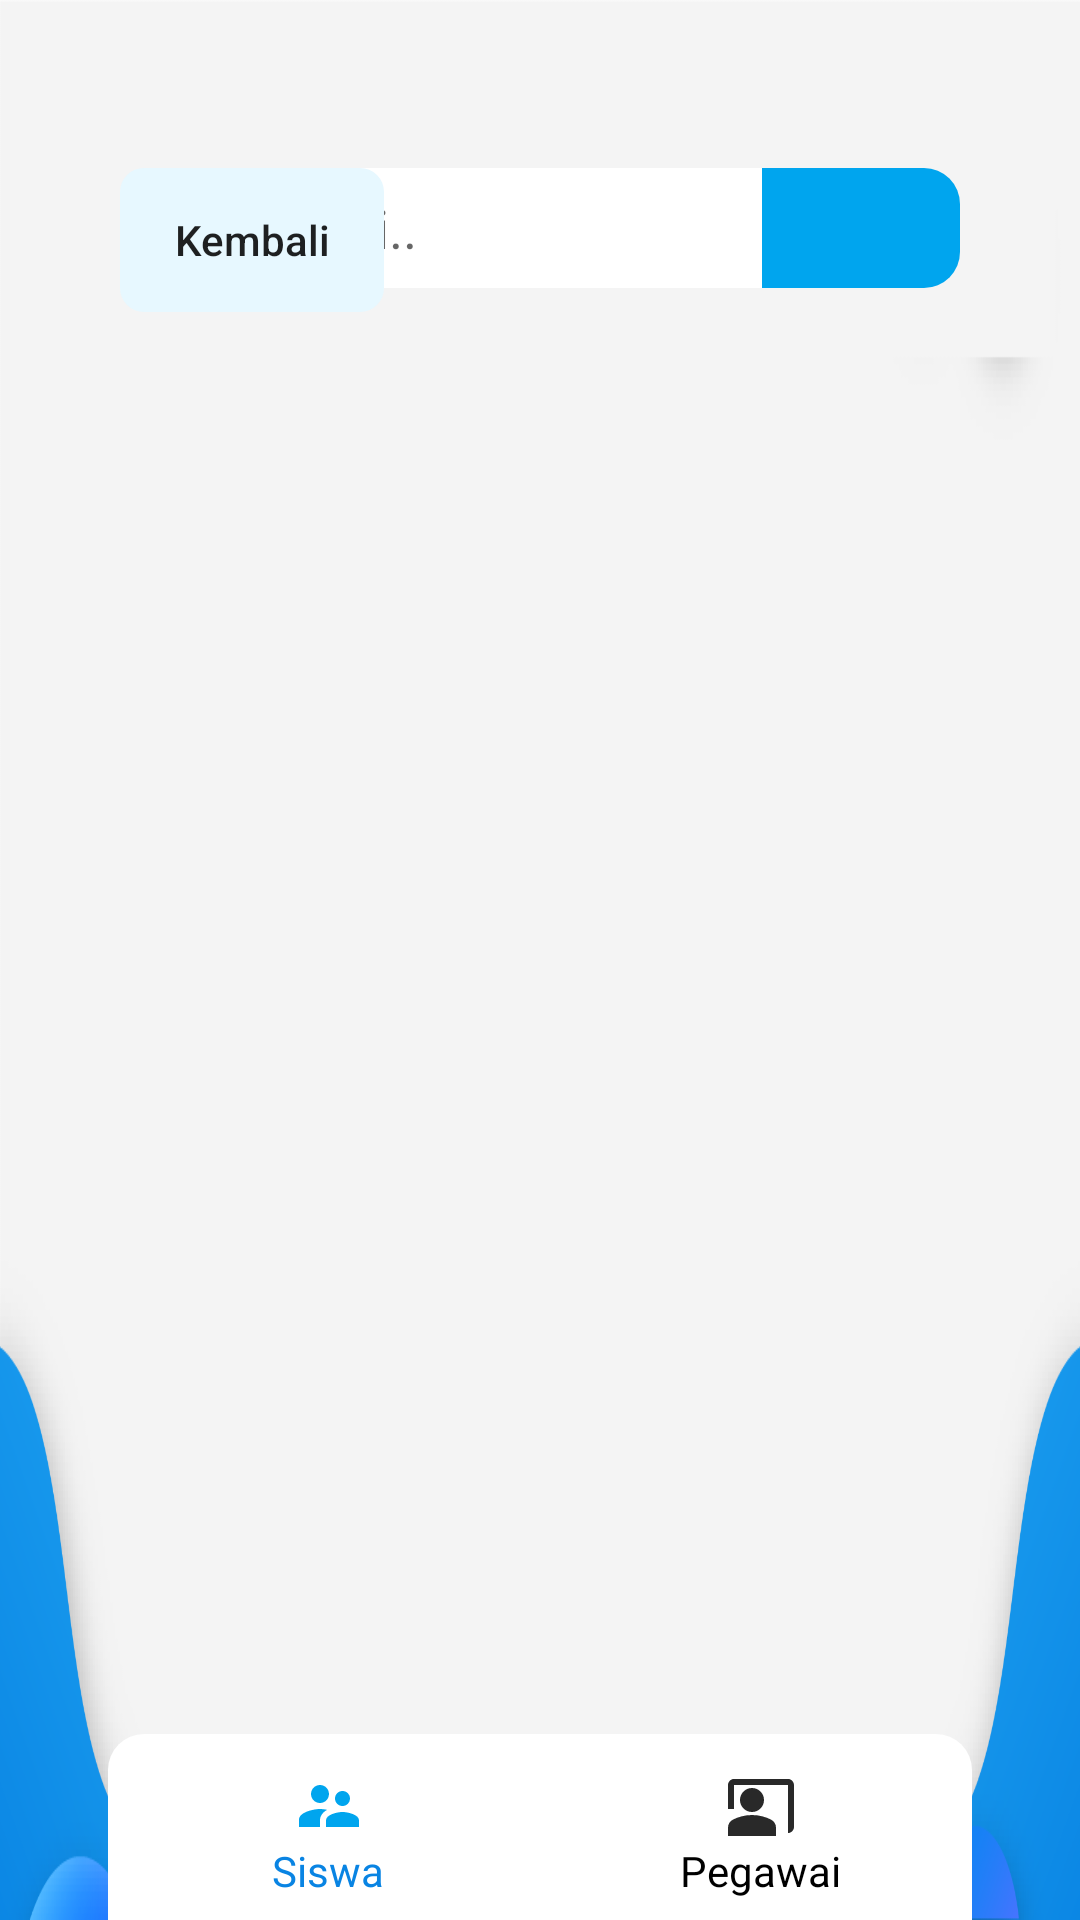

Write the Android layout XML for this screen, with the resource values it uses.
<!-- AndroidManifest.xml: application theme AppTheme -->
<!-- res/layout/activity_user_list.xml -->
<?xml version="1.0" encoding="utf-8"?>
<androidx.constraintlayout.widget.ConstraintLayout xmlns:android="http://schemas.android.com/apk/res/android"
    xmlns:app="http://schemas.android.com/apk/res-auto"
    xmlns:tools="http://schemas.android.com/tools"
    android:id="@+id/container"
    android:background="@drawable/user_bg"
    android:layout_width="match_parent"
    android:layout_height="match_parent"
    android:paddingTop="?attr/actionBarSize">

    <TextView
        android:id="@+id/textView"
        android:layout_width="wrap_content"
        android:layout_height="wrap_content"
        android:fontFamily="@font/lato_bold"
        android:text="Daftar Siswa Magang"
        android:textColor="@color/text_color_header"
        android:textSize="28sp"
        android:textStyle="bold"
        app:layout_constraintEnd_toEndOf="parent"
        app:layout_constraintStart_toStartOf="parent"
        app:layout_constraintTop_toTopOf="parent" />

    <Button
        android:id="@+id/btn_bck"
        android:layout_height="wrap_content"
        android:layout_width="wrap_content"
        android:layout_marginStart="40dp"
        android:background="@drawable/rounded_button"
        android:drawableStart="@drawable/ic_back"
        android:drawablePadding="4dp"
        android:drawableTint="@color/black"
        android:outlineProvider="none"
        android:paddingLeft="12dp"
        android:paddingRight="12dp"
        android:text="Kembali"
        android:textAllCaps="false"
        android:textSize="14sp"
        app:layout_constraintStart_toStartOf="parent"
        tools:ignore="MissingConstraints" />

    <RelativeLayout
        android:layout_width="wrap_content"
        android:layout_height="350dp"
        android:paddingLeft="40dp"
        android:paddingRight="40dp"
        android:layout_marginTop="10dp"
        app:layout_constraintTop_toBottomOf="@+id/btn_bck"
        tools:ignore="MissingConstraints">

        <androidx.recyclerview.widget.RecyclerView
            android:id="@+id/recyclermodules"
            android:layout_width="match_parent"
            android:layout_height="wrap_content"
            android:layout_alignParentTop="true"
            android:layout_marginTop="0dp" />
    </RelativeLayout>

    <LinearLayout
        android:id="@+id/linearLayout2"
        android:layout_width="288dp"
        android:layout_height="62dp"
        android:background="@drawable/rounded_bg"
        android:orientation="horizontal"
        app:layout_constraintBottom_toBottomOf="parent"
        app:layout_constraintEnd_toEndOf="parent"
        app:layout_constraintStart_toStartOf="parent">

        <LinearLayout
            android:layout_width="147dp"
            android:layout_height="match_parent"
            android:orientation="vertical">

            <Space
                android:layout_width="match_parent"
                android:layout_height="12dp" />

            <ImageView
                android:id="@+id/imageView4"
                android:layout_width="match_parent"
                android:layout_height="wrap_content"
                app:srcCompat="@drawable/baseline_supervisor_account_24_active" />

            <TextView
                android:id="@+id/textView3"
                android:layout_width="match_parent"
                android:layout_height="wrap_content"
                android:gravity="center"
                android:text="Siswa"
                android:textColor="@color/colorPrimary" />
        </LinearLayout>

        <LinearLayout
            android:id="@+id/buttonEmployee"
            android:layout_width="match_parent"
            android:layout_height="match_parent"
            android:orientation="vertical">

            <Space
                android:layout_width="match_parent"
                android:layout_height="12dp" />

            <ImageView
                android:id="@+id/imageView6"
                android:layout_width="match_parent"
                android:layout_height="wrap_content"
                app:srcCompat="@drawable/baseline_co_present_24_nonactive" />

            <TextView
                android:id="@+id/textView4"
                android:layout_width="match_parent"
                android:layout_height="wrap_content"
                android:gravity="center"
                android:text="Pegawai"
                android:textColor="@color/black" />
        </LinearLayout>
    </LinearLayout>

    <LinearLayout
        android:layout_marginBottom="20dp"
        android:layout_marginRight="40dp"
        android:layout_width="250dp"
        android:layout_height="40dp"
        android:orientation="horizontal"
        app:layout_constraintEnd_toEndOf="parent"
        app:layout_constraintRight_toRightOf="@+id/textView"
        tools:ignore="MissingConstraints">

        <androidx.appcompat.widget.SearchView
            android:queryBackground="@android:color/transparent"
            app:queryBackground="@android:color/transparent"
            app:iconifiedByDefault="false"
            app:searchIcon="@null"
            android:paddingLeft="12dp"
            android:background="@drawable/bg_search_input"
            android:id="@+id/searchText"
            android:layout_width="184dp"
            android:layout_height="match_parent"
            android:width="220dp"
            android:inputType="text"
            app:defaultQueryHint="Cari.."  />

        <ImageButton
            android:tint="@color/white"
            android:src="@drawable/baseline_search_24"
            android:width="30dp"
            android:hint="Search"
            android:background="@drawable/bg_button_search"
            android:id="@+id/searchButton"
            android:layout_width="match_parent"
            android:layout_height="match_parent" />
    </LinearLayout>

</androidx.constraintlayout.widget.ConstraintLayout>
<!-- resources referenced by this layout -->
<resources>
  <color name="black">#000</color>
  <color name="colorPrimary">#0984e3</color>
  <color name="text_color_header">#323232</color>
  <color name="white">#FFF</color>
  <!-- drawable baseline_co_present_24_nonactive (drawable) -->
  <vector android:height="24dp" android:tint="#292929"
      android:viewportHeight="24" android:viewportWidth="24"
      android:width="24dp" xmlns:android="http://schemas.android.com/apk/res/android">
      <path android:fillColor="@android:color/white" android:pathData="M21,3H3C1.9,3 1,3.9 1,5v8h2V5h18v16c1.1,0 2,-0.9 2,-2V5C23,3.9 22.1,3 21,3z"/>
      <path android:fillColor="@android:color/white" android:pathData="M9,10m-4,0a4,4 0,1 1,8 0a4,4 0,1 1,-8 0"/>
      <path android:fillColor="@android:color/white" android:pathData="M15.39,16.56C13.71,15.7 11.53,15 9,15c-2.53,0 -4.71,0.7 -6.39,1.56C1.61,17.07 1,18.1 1,19.22V22h16v-2.78C17,18.1 16.39,17.07 15.39,16.56z"/>
  </vector>
  <!-- drawable baseline_supervisor_account_24_active (drawable) -->
  <vector android:height="24dp" android:tint="#00A5EE"
      android:viewportHeight="24" android:viewportWidth="24"
      android:width="24dp" xmlns:android="http://schemas.android.com/apk/res/android">
      <path android:fillColor="@android:color/white" android:pathData="M16.5,12c1.38,0 2.49,-1.12 2.49,-2.5S17.88,7 16.5,7C15.12,7 14,8.12 14,9.5s1.12,2.5 2.5,2.5zM9,11c1.66,0 2.99,-1.34 2.99,-3S10.66,5 9,5C7.34,5 6,6.34 6,8s1.34,3 3,3zM16.5,14c-1.83,0 -5.5,0.92 -5.5,2.75L11,19h11v-2.25c0,-1.83 -3.67,-2.75 -5.5,-2.75zM9,13c-2.33,0 -7,1.17 -7,3.5L2,19h7v-2.25c0,-0.85 0.33,-2.34 2.37,-3.47C10.5,13.1 9.66,13 9,13z"/>
  </vector>
  <!-- drawable bg_button_search (drawable) -->
  <shape xmlns:android="http://schemas.android.com/apk/res/android"
      android:shape="rectangle">
      <corners android:bottomRightRadius="12dp"
          android:topRightRadius="12dp"/>
      <solid android:color="#00A5EE" />
  </shape>
  <!-- drawable bg_search_input (drawable) -->
  <shape xmlns:android="http://schemas.android.com/apk/res/android"
      android:shape="rectangle">
      <corners android:topLeftRadius="12dp"
          android:bottomLeftRadius="12dp"/>
      <solid android:color="#FFFFFFFF" />
  </shape>
  <!-- drawable rounded_bg (drawable) -->
  <shape xmlns:android="http://schemas.android.com/apk/res/android"
      android:shape="rectangle">
      <corners android:topLeftRadius="12dp"
          android:topRightRadius="12dp"/>
      <solid android:color="#FFFFFF" /> 
  </shape>
  <!-- drawable rounded_button (drawable) -->
  <shape xmlns:android="http://schemas.android.com/apk/res/android">
      <corners android:radius="8dp" />
      <solid android:color="#E7F8FF" />
  </shape>
  <!-- drawable user_bg: png bitmap (drawable-xhdpi, 58488 bytes) -->
  <style name="AppTheme" parent="Theme.AppCompat.Light.NoActionBar">
          
          <item name="colorPrimary">@color/colorPrimary</item>
          <item name="colorPrimaryDark">@color/colorPrimaryDark</item>
          <item name="colorAccent">@color/colorAccent</item>
      </style>
  <color name="colorPrimaryDark">#0984e3</color>
  <color name="colorAccent">#03DAC5</color>
</resources>
